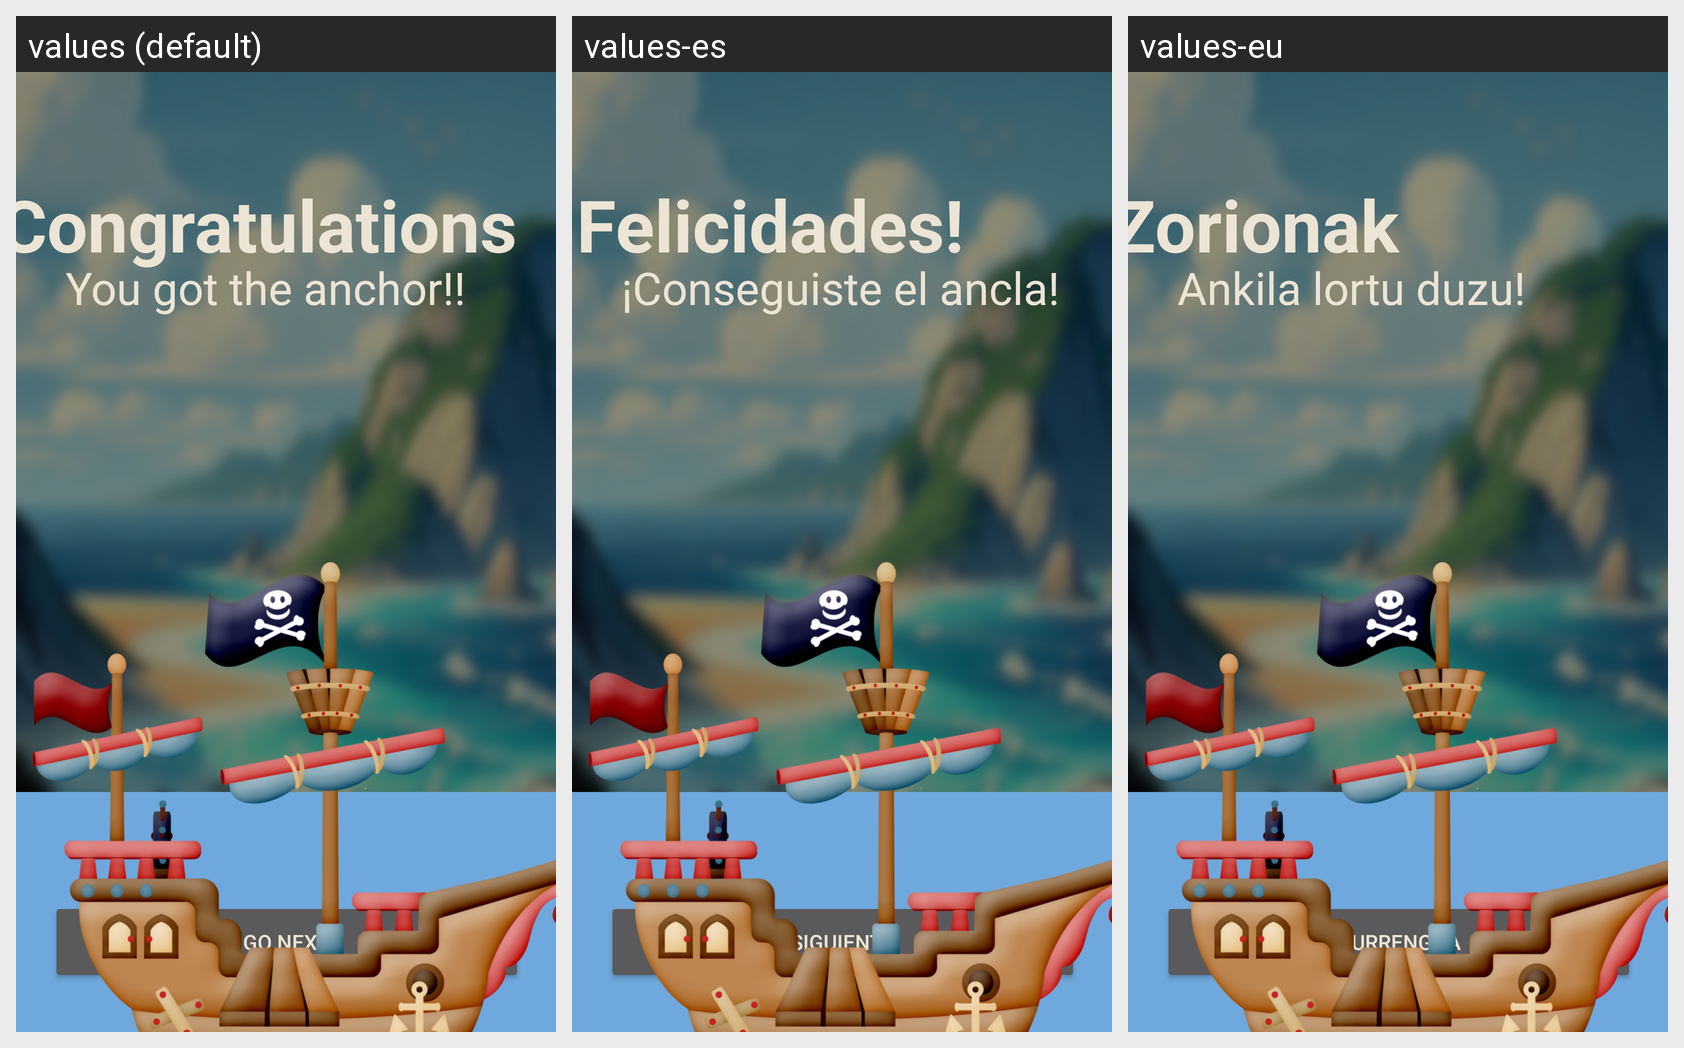

Strings drawn on this Android screen and how each of the app's shown locales translates them:
Android screen res/layout/activity_game6_win4.xml rendered under 3 locales, left to right: values (default), values-es, values-eu. Device: Nexus 5 (rendered at 1080×1920; each locale shown at half size, 540×960, under a caption strip naming it); theme Theme.Devgarden.
Strings drawn on this screen, with the default value and each locale's value (text and hints the layout hard-codes, and strings that could not be matched under every locale, appear in the picture but are not listed):

next_button
  values: Go Next
  values-es: Siguiente
  values-eu: Hurrengoa

game_win
  values: Congratulations
  values-es: ¡Felicidades!
  values-eu: Zorionak

game6_win
  values: You got the anchor!!
  values-es: ¡Conseguiste el ancla!
  values-eu: Ankila lortu duzu!
